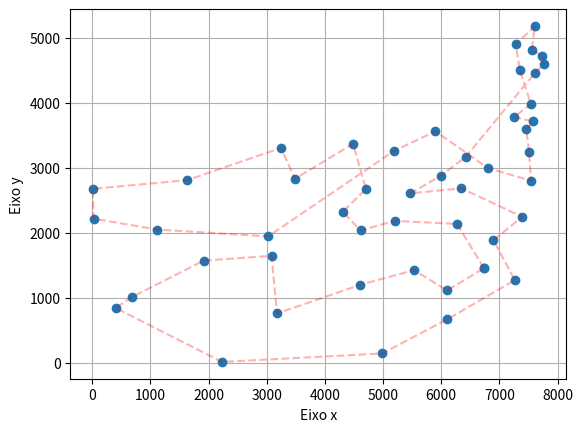

This chart was generated by the following Python code:
import numpy as np
import matplotlib.pyplot as plt

coordenada_Otima48_x = [
    6734,
    7265,
    7392,
    7545,
    7509,
    7462,
    7573,
    7541,
    7608,
    7762,
    7732,
    7555,
    7611,
    7280,
    7352,
    7248,
    6807,
    6426,
    5900,
    5185,
    4483,
    3245,
    3484,
    3023,
    3082,
    1916,
    1633,
    1112,
    10,
    23,
    401,
    675,
    2233,
    3177,
    4608,
    4985,
    6107,
    6101,
    5530,
    5199,
    4612,
    4307,
    4706,
    5468,
    5989,
    6347,
    6271,
    6898,
    6734
]

coordenada_Otima48_y = [
    1453,
    1268,
    2244,
    2801,
    3239,
    3590,
    3716,
    3981,
    4458,
    4595,
    4723,
    4819,
    5184,
    4899,
    4506,
    3779,
    2993,
    3173,
    3561,
    3258,
    3369,
    3305,
    2829,
    1942,
    1644,
    1569,
    2809,
    2049,
    2676,
    2216,
    841,
    1006,
    10,
    756,
    1198,
    140,
    669,
    1110,
    1424,
    2182,
    2035,
    2322,
    2674,
    2606,
    2873,
    2683,
    2135,
    1885,
    1453
]

coordenada_GA48_x = [
    6734,
    6271,
    5199,
    4612,
    4307,
    4706,
    4483,
    3484,
    3245,
    1633,
    10,
    23,
    1112,
    3023,
    5185,
    5900,
    6807,
    7545,
    7509,
    7462,
    7573,
    7248,
    7541,
    7352,
    7280,
    7611,
    7555,
    7732,
    7762,
    7608,
    6426,
    5989,
    5468,
    6347,
    7392,
    6898,
    7265,
    6107,
    4985,
    2233,
    401,
    675,
    1916,
    3082,
    3177,
    4608,
    5530,
    6101,
    6734
]

coordenada_GA48_y =[ 
    1453,
    2135,
    2182,
    2035,
    2322,
    2674,
    3369,
    2829,
    3305,
    2809,
    2676,
    2216,
    2049,
    1942,
    3258,
    3561,
    2993,
    2801,
    3239,
    3590,
    3716,
    3779,
    3981,
    4506,
    4899,
    5184,
    4819,
    4723,
    4595,
    4458,
    3173,
    2873,
    2606,
    2683,
    2244,
    1885,
    1268,
    669,
    140,
    10,
    841,
    1006,
    1569,
    1644,
    756,
    1198,
    1424,
    1110,
    1453
]

coordenada_Formiga48_x = [
    6734,
    6107,
    6101,
    5185,
    5900,
    5989,
    5468,
    4483,
    4706,
    4307,
    4612,
    5199,
    5530,
    4608,
    4985,
    3177,
    3082,
    3023,
    1916,
    1112,
    1633,
    10,
    23,
    401,
    675,
    2233,
    3245,
    3484,
    6898,
    7392,
    7545,
    7509,
    7462,
    7573,
    7541,
    7248,
    7352,
    7280,
    7611,
    7555,
    7732,
    7762,
    7608,
    6807,
    6426,
    6347,
    6271,
    7265,
    6734
]

coordenada_Formiga48_y =[ 
    1453,
    669,
    1110,
    3258,
    3561,
    2873,
    2606,
    3369,
    2674,
    2322,
    2035,
    2182,
    1424,
    1198,
    140,
    756,
    1644,
    1942,
    1569,
    2049,
    2809,
    2676,
    2216,
    841,
    1006,
    10,
    3305,
    2829,
    1885,
    2244,
    2801,
    3239,
    3590,
    3716,
    3981,
    3779,
    4506,
    4899,
    5184,
    4819,
    4723,
    4595,
    4458,
    2993,
    3173,
    2683,
    2135,
    1268,
    1453
]

coordenada_Otima26_x = [
    6734,
    4307,
    1633,
    5199,
    675,
    6101,
    4483,
    7611,
    7462,
    5900,
    7732,
    6107,
    5468,
    5989,
    4706,
    6347,
    4612,
    1112,
    6898,
    7265,
    7573,
    3082,
    7608,
    401,
    5530,
    2233,
    6734
]

coordenada_Otima26_y = [
    1453,
    2322,
    2809,
    2182,
    1006,
    1110,
    3369,
    5184,
    3590,
    3561,
    4723,
    669,
    2606,
    2873,
    2674,
    2683,
    2035,
    2049,
    1885,
    1268,
    3716,
    1644,
    4458,
    841,
    1424,
    10,
    1453
]

coordenada_GA26_x = [

]

coordenada_GA26_y =[ 
    
]

coordenada_Formiga26_x = [
    
]

coordenada_Formiga26_y =[ 
    
]

coordenada_Otima15_x = [
    -0.0000000400893815,
    -21.4983260706612533,
    -28.8732862244731230,
    -43.0700258454450875,
    -50.4808382862985496,
    -64.7472605264735108,
    -72.0785319657452987,
    -79.2915791686897506,
    -65.0865638413727368,
    -57.5687244704708050,
    -50.5859026832315024,
    -36.0366489745023770,
    -29.0584693142401171,
    -14.6577381710829471,
    -0.1358203773809326,
    -0.0000000400893815
]

coordenada_Otima15_y =[ 
    0.0000000358808126,
    -7.3194159498090388,
    -0.0000008724121069,
    -14.55483968883304873,
    -7.3744722432402208,
    -21.8981713360336698,
    -0.1815834632498404,
    21.4033307581457670,
    36.0624693073746769,
    43.2505562436354225,
    21.5881966132975371,
    21.6135482886620949,
    43.2167287683090606,
    43.3895496964974043,
    28.7292896751977480,
    0.0000000358808126
]

plt.plot(coordenada_GA48_x, coordenada_GA48_y, 'o')

plt.plot(coordenada_GA48_x, coordenada_GA48_y, 'k--', color='red', alpha=0.3, label='Otima')

#plt.plot(coordenada_Otima15_x, coordenada_Otima15_y, 'k--', color='red', alpha=0.3, label='Algoritmo Genético')

#plt.plot(coordenada_Otima15_x, coordenada_Otima15_y, 'k--', color='blue', alpha=0.3, label='Algoritmo Colônia de Formiga')

#plt.legend(title='Rota:')

plt.grid(True)
plt.xlabel("Eixo x")
plt.ylabel("Eixo y")
plt.show()